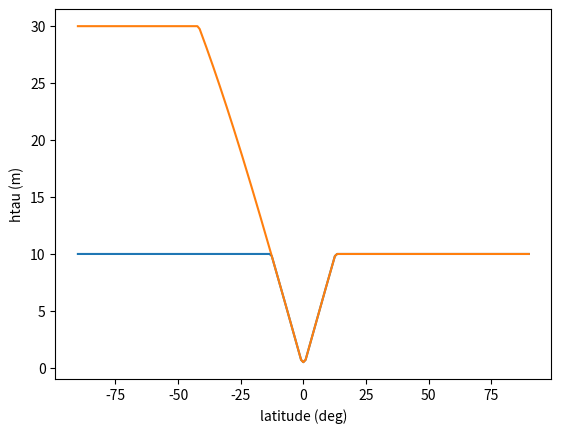

Here is the Python script that generated this plot:
#! /usr/bin/env python

'''
Plot nn_htau latitudinal dependence.

Created Jan 2022

@author: Dave Storkey
'''

import numpy as np
import matplotlib
import matplotlib.pyplot as plt

def plot_nn_htau(profiles=None,outfilename=None):

    if profiles is None:
        profiles=[1,4]

    # latitude in radians:
    phi = (np.arange(201)-100) * 0.005 * np.pi
    htau = np.zeros(phi.shape)

    for profile in profiles:

        print('profile : ',profile)

        if profile == 1:
            htau = np.maximum( 0.5, np.minimum( 10., 45. * np.abs(np.sin(phi[:])) ) )
        elif profile == 4:
            htau = np.where(phi < 0.0, np.maximum( 0.5, np.minimum( 30., 45. * np.abs(np.sin(phi[:])) ) ),
                                       np.maximum( 0.5, np.minimum( 10., 45. * np.abs(np.sin(phi[:])) ) ) )  
        elif profile == 5:
            htau = np.maximum( 0.5, np.minimum( 10., 45. * np.abs(np.sin(phi[:])) ) )
            htau = htau + np.where(phi > -0.698, 0.0,
                                   np.maximum( 0.5, np.minimum( 20., 135. * np.abs(np.sin(phi[:]+0.698)) ) ) )

        plt.plot(phi*180./np.pi,htau)

    plt.gca().set_xlabel("latitude (deg)")
    plt.gca().set_ylabel("htau (m)")

    #plt.legend(legend,loc=1,fontsize='medium')

    if outfilename is not None:
        matplotlib.rcParams['font.size'] =8
        plt.savefig(outfilename,dpi=200)
    else:
        plt.show()
        
if __name__=="__main__":
    import argparse
    parser = argparse.ArgumentParser()
    parser.add_argument("-p", "--profiles", action="store", dest="profiles", nargs="+", type=int,
                    help="profiles to plot")
    parser.add_argument("-o", "--outfile", action="store", dest="outfilename", 
                    help="name of output file")

    args = parser.parse_args()

    plot_nn_htau(profiles=args.profiles,outfilename=args.outfilename)
